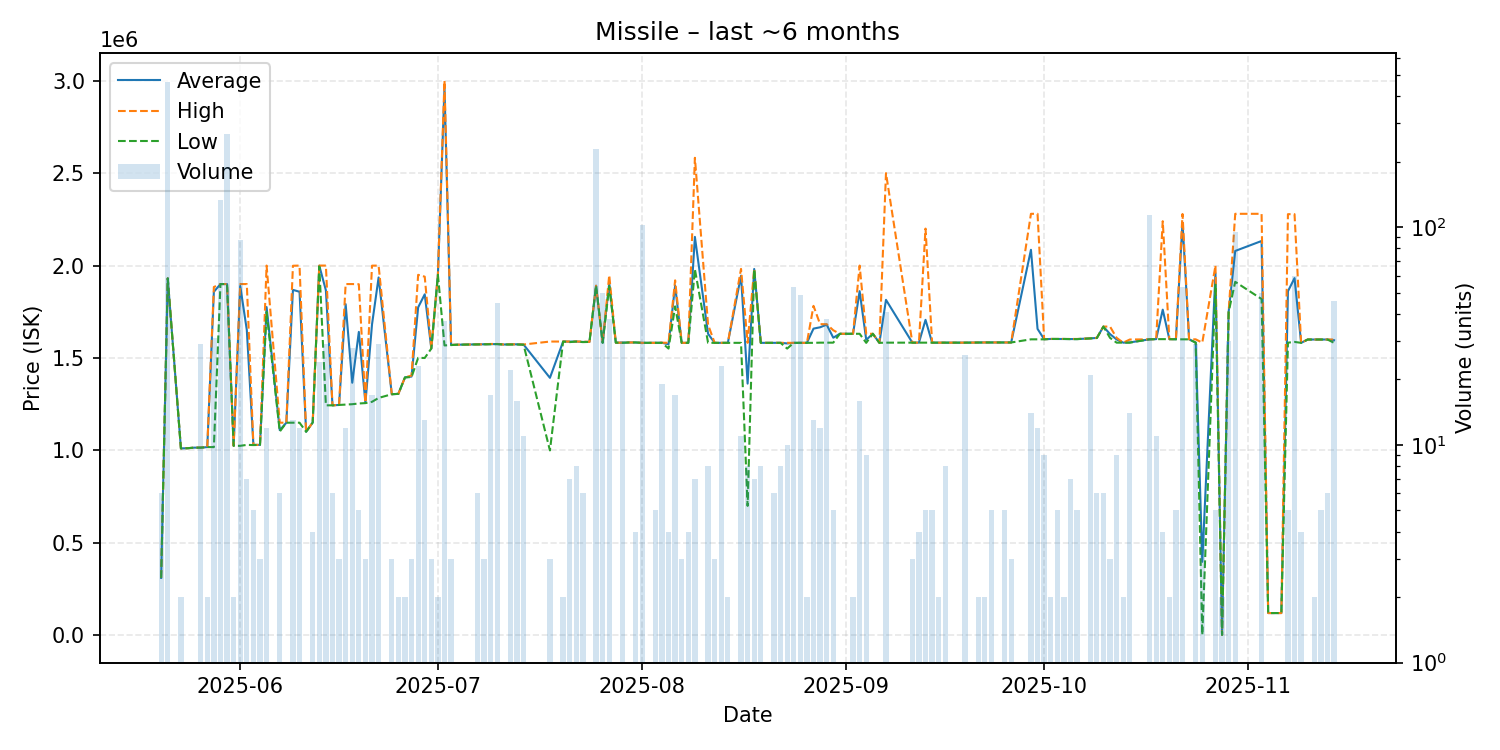

Source data for this figure (header and first rows):
date, average, highest, lowest, order_count, volume
2025-05-20, 310500, 310500, 310500, 1, 6
2025-05-21, 1931000, 1931000, 1931000, 7, 465
2025-05-23, 1011000, 1011000, 1011000, 2, 2
2025-05-24, 1012000, 1012000, 1012000, 1, 1
2025-05-25, 1015000, 1015000, 1015000, 1, 1
2025-05-26, 1015172, 1016000, 1015000, 3, 29
2025-05-27, 1018000, 1018000, 1018000, 2, 2
2025-05-28, 1858161, 1884000, 1018000, 5, 31
2025-05-29, 1900000, 1900000, 1900000, 5, 133
2025-05-30, 1900000, 1900000, 1900000, 3, 269
2025-05-31, 1025000, 1025000, 1025000, 2, 2
2025-06-01, 1889828, 1900000, 1025000, 4, 87
2025-06-02, 1651429, 1900000, 1030000, 2, 7
2025-06-03, 1029800, 1030000, 1029000, 4, 5
2025-06-04, 1030000, 1030000, 1030000, 2, 3
2025-06-05, 1775750, 2000000, 1749000, 5, 12
2025-06-07, 1109667, 1150000, 1102000, 4, 6
2025-06-08, 1150000, 1150000, 1150000, 1, 1
2025-06-09, 1868462, 1999000, 1150000, 8, 13
2025-06-10, 1858333, 2000000, 1150000, 2, 12
2025-06-11, 1101000, 1101000, 1101000, 1, 1
2025-06-12, 1151000, 1151000, 1151000, 1, 4
2025-06-13, 1999375, 2000000, 1995000, 4, 24
2025-06-14, 1866241, 2000000, 1244000, 3, 29
2025-06-15, 1244000, 1244000, 1244000, 5, 6
2025-06-16, 1246000, 1246000, 1246000, 1, 3
2025-06-17, 1791250, 1900000, 1248000, 5, 12
2025-06-18, 1366214, 1900000, 1250000, 6, 28
2025-06-19, 1641200, 1899000, 1254000, 4, 5
2025-06-20, 1257000, 1259000, 1256000, 2, 3
2025-06-21, 1681588, 1999500, 1263000, 10, 17
2025-06-22, 1935621, 2000000, 1284000, 4, 29
2025-06-24, 1304000, 1304000, 1304000, 1, 3
2025-06-25, 1306000, 1306000, 1306000, 2, 2
2025-06-26, 1395000, 1395000, 1395000, 2, 2
2025-06-27, 1399667, 1405000, 1397000, 2, 3
2025-06-28, 1773739, 1950000, 1501000, 8, 23
2025-06-29, 1844538, 1940000, 1500000, 7, 13
2025-06-30, 1551667, 1552000, 1551000, 2, 3
2025-07-01, 1950000, 1950000, 1950000, 1, 2
2025-07-02, 2961216, 3000000, 1568000, 3, 37
2025-07-03, 1570333, 1571000, 1570000, 2, 3
2025-07-04, 1572000, 1572000, 1572000, 1, 1
2025-07-06, 1573000, 1573000, 1573000, 1, 1
2025-07-07, 1573000, 1573000, 1573000, 3, 6
2025-07-08, 1574000, 1574000, 1574000, 3, 3
2025-07-09, 1574353, 1576000, 1574000, 5, 17
2025-07-10, 1575378, 1576000, 1575000, 9, 45
2025-07-11, 1573000, 1573000, 1573000, 1, 1
2025-07-12, 1573909, 1574000, 1573000, 3, 22
2025-07-13, 1573938, 1574000, 1573000, 2, 16
2025-07-14, 1572636, 1573000, 1572000, 7, 11
2025-07-18, 1392667, 1589000, 1000000, 3, 3
2025-07-20, 1589000, 1589000, 1589000, 1, 2
2025-07-21, 1588571, 1589000, 1586000, 4, 7
2025-07-22, 1589000, 1589000, 1589000, 2, 8
2025-07-23, 1587000, 1589000, 1586000, 4, 6
2025-07-24, 1587000, 1587000, 1587000, 1, 1
2025-07-25, 1891000, 1891000, 1891000, 7, 229
2025-07-26, 1582800, 1584000, 1582000, 3, 50
... 92 more rows
